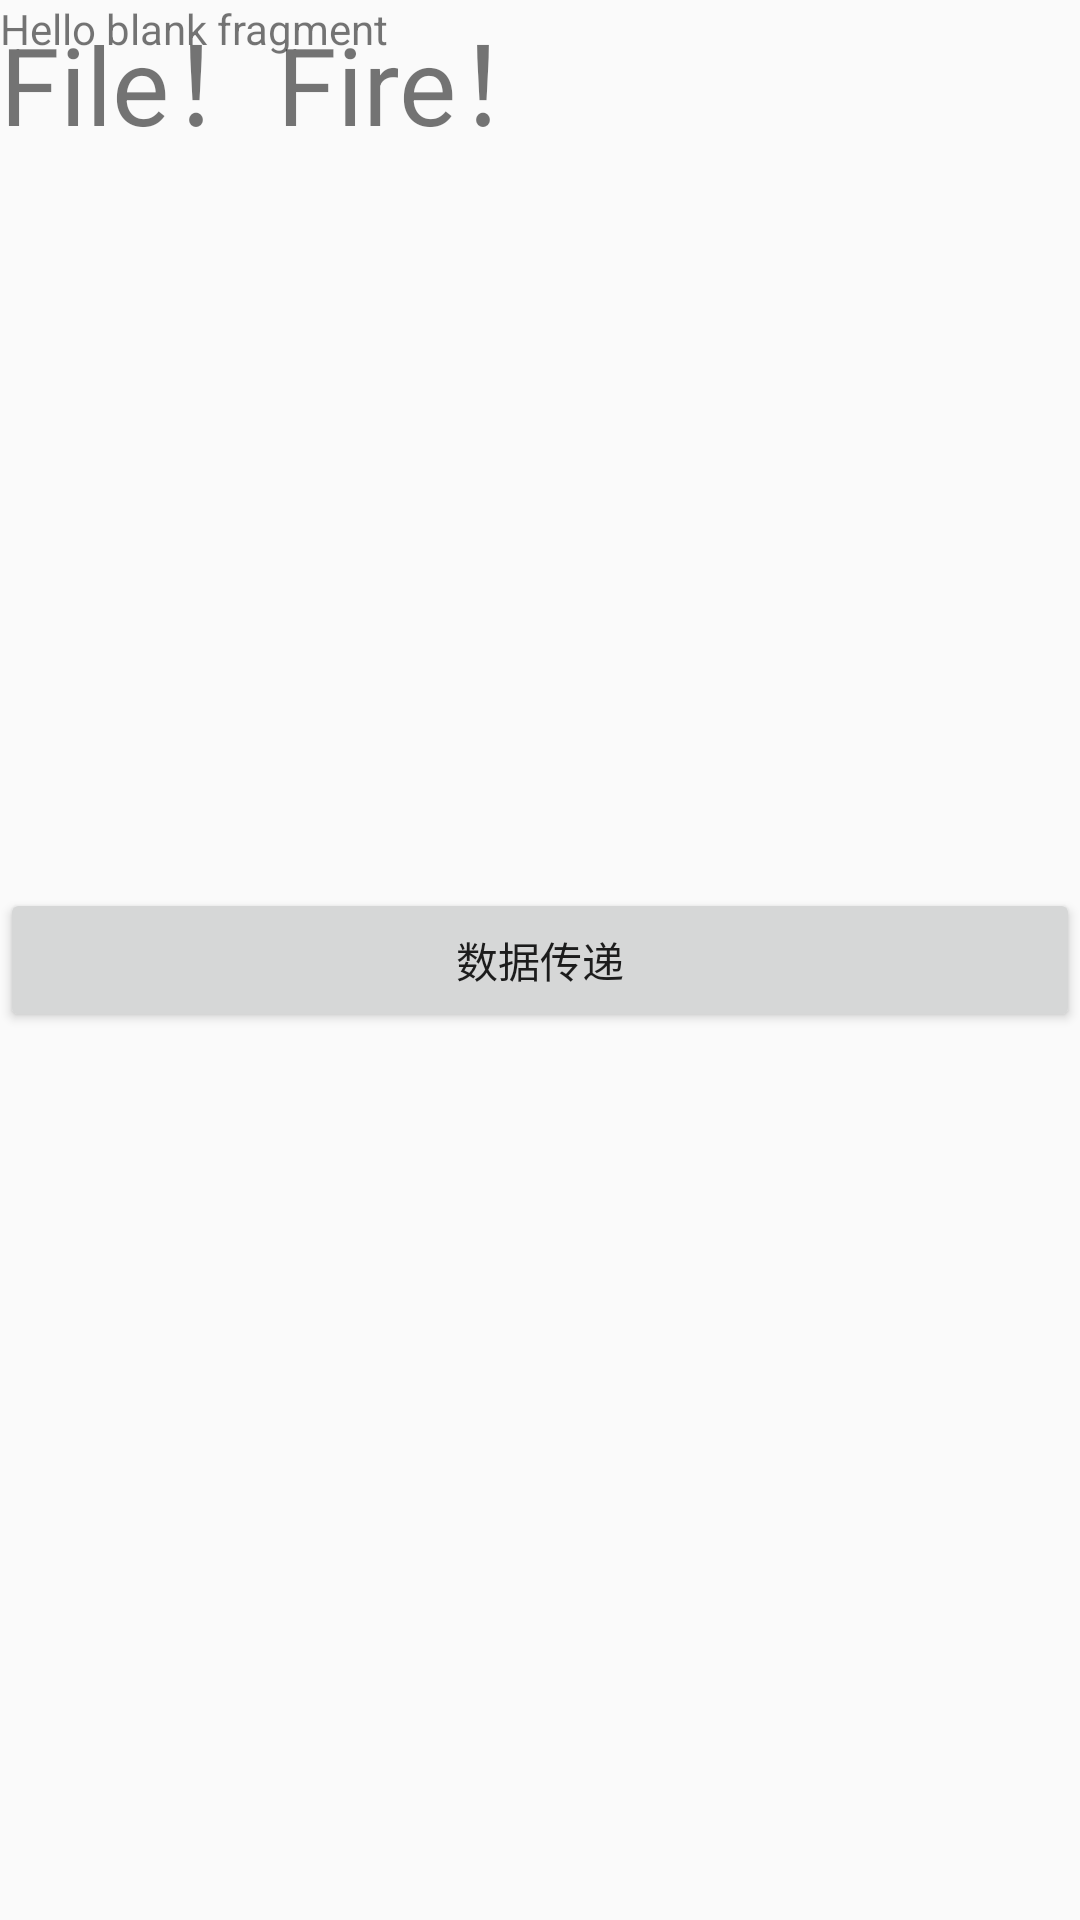

Reconstruct the res/layout file that produces this screen, plus the resources it refers to.
<!-- AndroidManifest.xml: application theme AppTheme -->
<!-- res/layout/fragment_blank.xml -->
<?xml version="1.0" encoding="utf-8"?>
<FrameLayout xmlns:android="http://schemas.android.com/apk/res/android"
    xmlns:tools="http://schemas.android.com/tools"
    android:layout_width="match_parent"
    android:layout_height="match_parent"
    tools:context=".Fragment.BlankFragment">

    

    <TextView
        android:layout_width="match_parent"
        android:layout_height="match_parent"
        android:text="@string/hello_blank_fragment" />

    <TextView
        android:layout_width="300dp"
        android:layout_height="wrap_content"
        android:text="File！Fire！"

        android:textSize="36sp">
    </TextView>

    <Button
        android:id="@+id/btn_blank_1"
        android:layout_width="match_parent"
        android:layout_height="wrap_content"
        android:layout_gravity="center"
        android:text="数据传递"
        >
    </Button>

</FrameLayout>
<!-- resources referenced by this layout -->
<resources>
  <string name="hello_blank_fragment">Hello blank fragment</string>
  <style name="AppTheme" parent="Theme.AppCompat.Light.NoActionBar">
          
          <item name="colorPrimary">#2e8abb</item> 
          <item name="colorPrimaryDark">#3A5FCD</item> 
      </style>
</resources>
